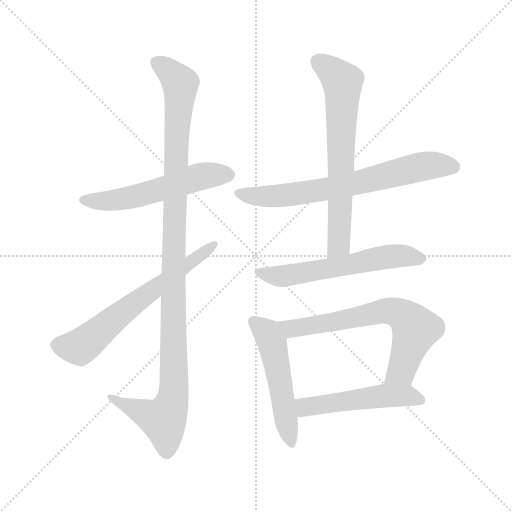
t = 0.00 s
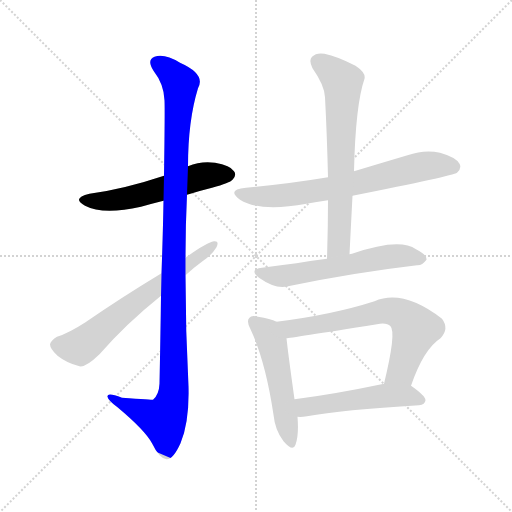
t = 1.51 s
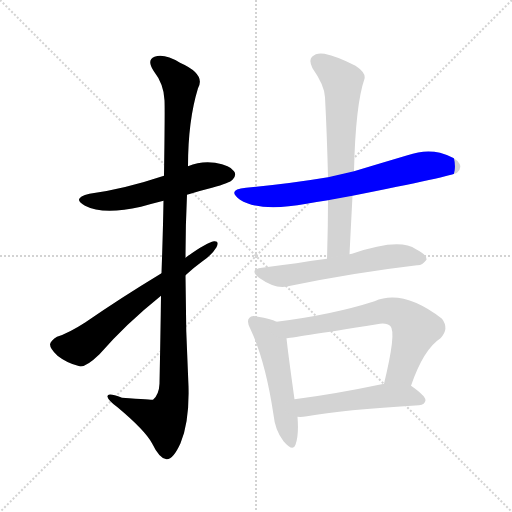
t = 3.02 s
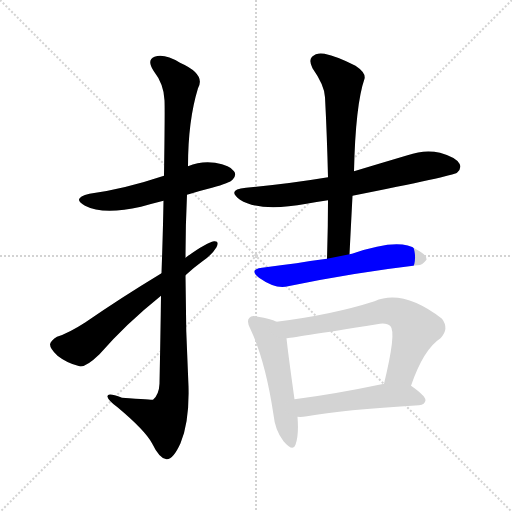
t = 4.54 s
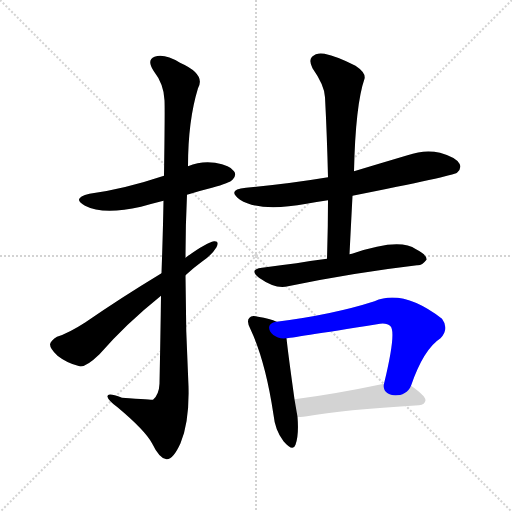
t = 6.05 s
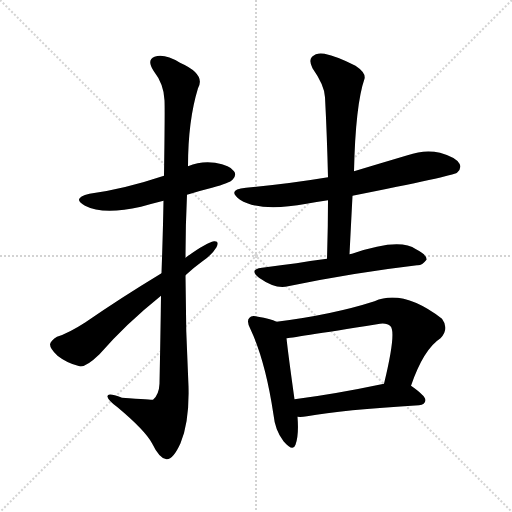
t = 7.56 s

The animated SVG that drew these frames (rendered in a browser with its animation timeline set to each time). Animation: 9 CSS @keyframes rules; one cycle of 7.56 s.

<svg version="1.1" viewBox="0 0 1024 1024" xmlns="http://www.w3.org/2000/svg">
  <g stroke="lightgray" stroke-dasharray="1,1" stroke-width="1" transform="scale(4, 4)">
    <line x1="0" y1="0" x2="256" y2="256"></line>
    <line x1="256" y1="0" x2="0" y2="256"></line>
    <line x1="128" y1="0" x2="128" y2="256"></line>
    <line x1="0" y1="128" x2="256" y2="128"></line>
  </g>
<g transform="scale(1, -1) translate(0, -900)">
   <style type="text/css">
    @keyframes keyframes0 {
      from {
       stroke: blue;
       stroke-dashoffset: 550;
       stroke-width: 128;
       }
       64% {
       animation-timing-function: step-end;
       stroke: blue;
       stroke-dashoffset: 0;
       stroke-width: 128;
       }
       to {
       stroke: black;
       stroke-width: 1024;
       }
       }
       #make-me-a-hanzi-animation-0 {
         animation: keyframes0 0.697591s both;
         animation-delay: 0.000000s;
         animation-timing-function: linear;
       }
    @keyframes keyframes1 {
      from {
       stroke: blue;
       stroke-dashoffset: 1108;
       stroke-width: 128;
       }
       78% {
       animation-timing-function: step-end;
       stroke: blue;
       stroke-dashoffset: 0;
       stroke-width: 128;
       }
       to {
       stroke: black;
       stroke-width: 1024;
       }
       }
       #make-me-a-hanzi-animation-1 {
         animation: keyframes1 1.151693s both;
         animation-delay: 0.697591s;
         animation-timing-function: linear;
       }
    @keyframes keyframes2 {
      from {
       stroke: blue;
       stroke-dashoffset: 639;
       stroke-width: 128;
       }
       68% {
       animation-timing-function: step-end;
       stroke: blue;
       stroke-dashoffset: 0;
       stroke-width: 128;
       }
       to {
       stroke: black;
       stroke-width: 1024;
       }
       }
       #make-me-a-hanzi-animation-2 {
         animation: keyframes2 0.770020s both;
         animation-delay: 1.849284s;
         animation-timing-function: linear;
       }
    @keyframes keyframes3 {
      from {
       stroke: blue;
       stroke-dashoffset: 688;
       stroke-width: 128;
       }
       69% {
       animation-timing-function: step-end;
       stroke: blue;
       stroke-dashoffset: 0;
       stroke-width: 128;
       }
       to {
       stroke: black;
       stroke-width: 1024;
       }
       }
       #make-me-a-hanzi-animation-3 {
         animation: keyframes3 0.809896s both;
         animation-delay: 2.619303s;
         animation-timing-function: linear;
       }
    @keyframes keyframes4 {
      from {
       stroke: blue;
       stroke-dashoffset: 671;
       stroke-width: 128;
       }
       69% {
       animation-timing-function: step-end;
       stroke: blue;
       stroke-dashoffset: 0;
       stroke-width: 128;
       }
       to {
       stroke: black;
       stroke-width: 1024;
       }
       }
       #make-me-a-hanzi-animation-4 {
         animation: keyframes4 0.796061s both;
         animation-delay: 3.429199s;
         animation-timing-function: linear;
       }
    @keyframes keyframes5 {
      from {
       stroke: blue;
       stroke-dashoffset: 585;
       stroke-width: 128;
       }
       66% {
       animation-timing-function: step-end;
       stroke: blue;
       stroke-dashoffset: 0;
       stroke-width: 128;
       }
       to {
       stroke: black;
       stroke-width: 1024;
       }
       }
       #make-me-a-hanzi-animation-5 {
         animation: keyframes5 0.726074s both;
         animation-delay: 4.225260s;
         animation-timing-function: linear;
       }
    @keyframes keyframes6 {
      from {
       stroke: blue;
       stroke-dashoffset: 513;
       stroke-width: 128;
       }
       63% {
       animation-timing-function: step-end;
       stroke: blue;
       stroke-dashoffset: 0;
       stroke-width: 128;
       }
       to {
       stroke: black;
       stroke-width: 1024;
       }
       }
       #make-me-a-hanzi-animation-6 {
         animation: keyframes6 0.667480s both;
         animation-delay: 4.951335s;
         animation-timing-function: linear;
       }
    @keyframes keyframes7 {
      from {
       stroke: blue;
       stroke-dashoffset: 663;
       stroke-width: 128;
       }
       68% {
       animation-timing-function: step-end;
       stroke: blue;
       stroke-dashoffset: 0;
       stroke-width: 128;
       }
       to {
       stroke: black;
       stroke-width: 1024;
       }
       }
       #make-me-a-hanzi-animation-7 {
         animation: keyframes7 0.789551s both;
         animation-delay: 5.618815s;
         animation-timing-function: linear;
       }
    @keyframes keyframes8 {
      from {
       stroke: blue;
       stroke-dashoffset: 507;
       stroke-width: 128;
       }
       62% {
       animation-timing-function: step-end;
       stroke: blue;
       stroke-dashoffset: 0;
       stroke-width: 128;
       }
       to {
       stroke: black;
       stroke-width: 1024;
       }
       }
       #make-me-a-hanzi-animation-8 {
         animation: keyframes8 0.662598s both;
         animation-delay: 6.408366s;
         animation-timing-function: linear;
       }
</style>
<path d="M 374.0 510.5 Q 396.0 517.5 424.0 524.5 Q 460.0 534.5 465.0 540.5 Q 474.0 549.5 468.0 557.5 Q 461.0 569.5 430.0 574.5 Q 402.0 578.5 376.0 567.5 L 328.0 548.5 Q 247.0 521.5 179.0 512.5 Q 142.0 503.5 170.0 488.5 Q 206.0 469.5 282.0 486.5 Q 303.0 492.5 327.0 498.5 L 374.0 510.5 Z" fill="lightgray"></path> 
<path d="M 322.0 308.5 Q 321.0 229.5 319.0 132.5 Q 318.0 110.5 306.0 100.5 Q 305.0 100.5 244.0 104.5 Q 213.0 116.5 215.0 106.5 Q 216.0 99.5 235.0 85.5 Q 290.0 39.5 304.0 13.5 Q 319.0 -17.5 333.0 -18.5 Q 346.0 -19.5 361.0 13.5 Q 379.0 56.5 377.0 127.5 Q 371.0 239.5 371.0 349.5 L 371.0 384.5 Q 371.0 448.5 374.0 510.5 L 376.0 567.5 Q 376.0 658.5 396.0 723.5 Q 412.0 751.5 360.0 774.5 Q 329.0 793.5 309.0 786.5 Q 293.0 780.5 307.0 758.5 Q 328.0 731.5 329.0 699.5 Q 330.0 683.5 328.0 548.5 L 327.0 498.5 Q 326.0 437.5 323.0 353.5 L 322.0 308.5 Z" fill="lightgray"></path> 
<path d="M 323.0 353.5 Q 242.0 304.5 171.0 255.5 Q 137.0 233.5 114.0 226.5 Q 102.0 219.5 100.0 211.5 Q 100.0 202.5 115.0 188.5 Q 134.0 173.5 159.0 167.5 Q 171.0 164.5 199.0 191.5 Q 251.0 251.5 322.0 308.5 L 371.0 349.5 Q 387.0 364.5 405.0 377.5 Q 424.0 390.5 433.0 405.5 Q 439.0 418.5 428.0 417.5 Q 412.0 414.5 371.0 384.5 L 323.0 353.5 Z" fill="lightgray"></path> 
<path d="M 705.0 508.5 Q 906.0 548.5 914.0 554.5 Q 924.0 563.5 919.0 572.5 Q 912.0 585.5 880.0 594.5 Q 849.0 601.5 815.0 589.5 Q 761.0 573.5 708.0 557.5 L 656.0 545.5 Q 578.0 532.5 492.0 524.5 Q 452.0 520.5 480.0 500.5 Q 520.0 475.5 613.0 492.5 Q 632.0 496.5 656.0 499.5 L 705.0 508.5 Z" fill="lightgray"></path> 
<path d="M 699.0 391.5 Q 702.0 451.5 705.0 508.5 L 708.0 557.5 Q 711.0 690.5 729.0 742.5 Q 732.0 754.5 711.0 768.5 Q 674.0 787.5 649.0 792.5 Q 633.0 795.5 624.0 786.5 Q 617.0 779.5 625.0 763.5 Q 649.0 729.5 650.0 705.5 Q 654.0 629.5 656.0 545.5 L 656.0 499.5 Q 656.0 444.5 654.0 382.5 C 653.0 352.5 697.0 361.5 699.0 391.5 Z" fill="lightgray"></path> 
<path d="M 654.0 382.5 Q 621.0 378.5 593.0 373.5 Q 560.0 369.5 524.0 364.5 Q 497.0 361.5 518.0 344.5 Q 552.0 320.5 576.0 327.5 Q 706.0 354.5 834.0 369.5 Q 844.0 368.5 853.0 380.5 Q 854.0 390.5 832.0 401.5 Q 799.0 425.5 704.0 392.5 Q 701.0 392.5 699.0 391.5 L 654.0 382.5 Z" fill="lightgray"></path> 
<path d="M 553.0 256.5 Q 541.0 262.5 516.0 266.5 Q 503.0 270.5 499.0 264.5 Q 492.0 258.5 501.0 241.5 Q 531.0 177.5 547.0 70.5 Q 550.0 39.5 567.0 17.5 Q 586.0 -4.5 591.0 10.5 Q 598.0 29.5 595.0 66.5 L 589.0 101.5 Q 576.0 194.5 573.0 223.5 C 570.0 249.5 570.0 249.5 553.0 256.5 Z" fill="lightgray"></path> 
<path d="M 822.0 128.5 Q 847.0 201.5 881.0 223.5 Q 899.0 242.5 884.0 262.5 Q 806.0 322.5 749.0 297.5 Q 665.0 270.5 553.0 256.5 C 523.0 252.5 543.0 219.5 573.0 223.5 Q 577.0 223.5 754.0 251.5 Q 773.0 255.5 781.0 247.5 Q 793.0 235.5 768.0 132.5 C 761.0 103.5 812.0 100.5 822.0 128.5 Z" fill="lightgray"></path> 
<path d="M 595.0 66.5 Q 602.0 65.5 614.0 67.5 Q 684.0 80.5 838.0 89.5 Q 850.0 90.5 851.0 99.5 Q 851.0 108.5 822.0 128.5 C 805.0 140.5 797.0 138.5 768.0 132.5 Q 668.0 111.5 589.0 101.5 C 559.0 97.5 565.0 67.5 595.0 66.5 Z" fill="lightgray"></path> 
      <clipPath id="make-me-a-hanzi-clip-0">
      <path d="M 374.0 510.5 Q 396.0 517.5 424.0 524.5 Q 460.0 534.5 465.0 540.5 Q 474.0 549.5 468.0 557.5 Q 461.0 569.5 430.0 574.5 Q 402.0 578.5 376.0 567.5 L 328.0 548.5 Q 247.0 521.5 179.0 512.5 Q 142.0 503.5 170.0 488.5 Q 206.0 469.5 282.0 486.5 Q 303.0 492.5 327.0 498.5 L 374.0 510.5 Z" fill="lightgray"></path>
      </clipPath>
      <path clip-path="url(#make-me-a-hanzi-clip-0)" d="M 171.0 501.5 L 210.0 497.5 L 252.0 502.5 L 401.0 547.5 L 458.0 550.5 " fill="none" id="make-me-a-hanzi-animation-0" stroke-dasharray="422 844" stroke-linecap="round"></path>

      <clipPath id="make-me-a-hanzi-clip-1">
      <path d="M 322.0 308.5 Q 321.0 229.5 319.0 132.5 Q 318.0 110.5 306.0 100.5 Q 305.0 100.5 244.0 104.5 Q 213.0 116.5 215.0 106.5 Q 216.0 99.5 235.0 85.5 Q 290.0 39.5 304.0 13.5 Q 319.0 -17.5 333.0 -18.5 Q 346.0 -19.5 361.0 13.5 Q 379.0 56.5 377.0 127.5 Q 371.0 239.5 371.0 349.5 L 371.0 384.5 Q 371.0 448.5 374.0 510.5 L 376.0 567.5 Q 376.0 658.5 396.0 723.5 Q 412.0 751.5 360.0 774.5 Q 329.0 793.5 309.0 786.5 Q 293.0 780.5 307.0 758.5 Q 328.0 731.5 329.0 699.5 Q 330.0 683.5 328.0 548.5 L 327.0 498.5 Q 326.0 437.5 323.0 353.5 L 322.0 308.5 Z" fill="lightgray"></path>
      </clipPath>
      <path clip-path="url(#make-me-a-hanzi-clip-1)" d="M 316.0 771.5 L 356.0 740.5 L 361.0 726.5 L 351.0 585.5 L 346.0 360.5 L 348.0 118.5 L 342.0 88.5 L 327.0 59.5 L 221.0 104.5 " fill="none" id="make-me-a-hanzi-animation-1" stroke-dasharray="980 1960" stroke-linecap="round"></path>

      <clipPath id="make-me-a-hanzi-clip-2">
      <path d="M 323.0 353.5 Q 242.0 304.5 171.0 255.5 Q 137.0 233.5 114.0 226.5 Q 102.0 219.5 100.0 211.5 Q 100.0 202.5 115.0 188.5 Q 134.0 173.5 159.0 167.5 Q 171.0 164.5 199.0 191.5 Q 251.0 251.5 322.0 308.5 L 371.0 349.5 Q 387.0 364.5 405.0 377.5 Q 424.0 390.5 433.0 405.5 Q 439.0 418.5 428.0 417.5 Q 412.0 414.5 371.0 384.5 L 323.0 353.5 Z" fill="lightgray"></path>
      </clipPath>
      <path clip-path="url(#make-me-a-hanzi-clip-2)" d="M 112.0 209.5 L 159.0 205.5 L 426.0 409.5 " fill="none" id="make-me-a-hanzi-animation-2" stroke-dasharray="511 1022" stroke-linecap="round"></path>

      <clipPath id="make-me-a-hanzi-clip-3">
      <path d="M 705.0 508.5 Q 906.0 548.5 914.0 554.5 Q 924.0 563.5 919.0 572.5 Q 912.0 585.5 880.0 594.5 Q 849.0 601.5 815.0 589.5 Q 761.0 573.5 708.0 557.5 L 656.0 545.5 Q 578.0 532.5 492.0 524.5 Q 452.0 520.5 480.0 500.5 Q 520.0 475.5 613.0 492.5 Q 632.0 496.5 656.0 499.5 L 705.0 508.5 Z" fill="lightgray"></path>
      </clipPath>
      <path clip-path="url(#make-me-a-hanzi-clip-3)" d="M 483.0 514.5 L 522.0 506.5 L 599.0 512.5 L 715.0 532.5 L 850.0 568.5 L 907.0 565.5 " fill="none" id="make-me-a-hanzi-animation-3" stroke-dasharray="560 1120" stroke-linecap="round"></path>

      <clipPath id="make-me-a-hanzi-clip-4">
      <path d="M 699.0 391.5 Q 702.0 451.5 705.0 508.5 L 708.0 557.5 Q 711.0 690.5 729.0 742.5 Q 732.0 754.5 711.0 768.5 Q 674.0 787.5 649.0 792.5 Q 633.0 795.5 624.0 786.5 Q 617.0 779.5 625.0 763.5 Q 649.0 729.5 650.0 705.5 Q 654.0 629.5 656.0 545.5 L 656.0 499.5 Q 656.0 444.5 654.0 382.5 C 653.0 352.5 697.0 361.5 699.0 391.5 Z" fill="lightgray"></path>
      </clipPath>
      <path clip-path="url(#make-me-a-hanzi-clip-4)" d="M 636.0 776.5 L 685.0 736.5 L 678.0 414.5 L 660.0 390.5 " fill="none" id="make-me-a-hanzi-animation-4" stroke-dasharray="543 1086" stroke-linecap="round"></path>

      <clipPath id="make-me-a-hanzi-clip-5">
      <path d="M 654.0 382.5 Q 621.0 378.5 593.0 373.5 Q 560.0 369.5 524.0 364.5 Q 497.0 361.5 518.0 344.5 Q 552.0 320.5 576.0 327.5 Q 706.0 354.5 834.0 369.5 Q 844.0 368.5 853.0 380.5 Q 854.0 390.5 832.0 401.5 Q 799.0 425.5 704.0 392.5 Q 701.0 392.5 699.0 391.5 L 654.0 382.5 Z" fill="lightgray"></path>
      </clipPath>
      <path clip-path="url(#make-me-a-hanzi-clip-5)" d="M 519.0 355.5 L 567.0 347.5 L 772.0 386.5 L 813.0 388.5 L 843.0 382.5 " fill="none" id="make-me-a-hanzi-animation-5" stroke-dasharray="457 914" stroke-linecap="round"></path>

      <clipPath id="make-me-a-hanzi-clip-6">
      <path d="M 553.0 256.5 Q 541.0 262.5 516.0 266.5 Q 503.0 270.5 499.0 264.5 Q 492.0 258.5 501.0 241.5 Q 531.0 177.5 547.0 70.5 Q 550.0 39.5 567.0 17.5 Q 586.0 -4.5 591.0 10.5 Q 598.0 29.5 595.0 66.5 L 589.0 101.5 Q 576.0 194.5 573.0 223.5 C 570.0 249.5 570.0 249.5 553.0 256.5 Z" fill="lightgray"></path>
      </clipPath>
      <path clip-path="url(#make-me-a-hanzi-clip-6)" d="M 507.0 256.5 L 531.0 237.5 L 544.0 214.5 L 580.0 17.5 " fill="none" id="make-me-a-hanzi-animation-6" stroke-dasharray="385 770" stroke-linecap="round"></path>

      <clipPath id="make-me-a-hanzi-clip-7">
      <path d="M 822.0 128.5 Q 847.0 201.5 881.0 223.5 Q 899.0 242.5 884.0 262.5 Q 806.0 322.5 749.0 297.5 Q 665.0 270.5 553.0 256.5 C 523.0 252.5 543.0 219.5 573.0 223.5 Q 577.0 223.5 754.0 251.5 Q 773.0 255.5 781.0 247.5 Q 793.0 235.5 768.0 132.5 C 761.0 103.5 812.0 100.5 822.0 128.5 Z" fill="lightgray"></path>
      </clipPath>
      <path clip-path="url(#make-me-a-hanzi-clip-7)" d="M 562.0 254.5 L 573.0 245.5 L 588.0 243.5 L 773.0 278.5 L 803.0 270.5 L 831.0 242.5 L 802.0 158.5 L 776.0 143.5 " fill="none" id="make-me-a-hanzi-animation-7" stroke-dasharray="535 1070" stroke-linecap="round"></path>

      <clipPath id="make-me-a-hanzi-clip-8">
      <path d="M 595.0 66.5 Q 602.0 65.5 614.0 67.5 Q 684.0 80.5 838.0 89.5 Q 850.0 90.5 851.0 99.5 Q 851.0 108.5 822.0 128.5 C 805.0 140.5 797.0 138.5 768.0 132.5 Q 668.0 111.5 589.0 101.5 C 559.0 97.5 565.0 67.5 595.0 66.5 Z" fill="lightgray"></path>
      </clipPath>
      <path clip-path="url(#make-me-a-hanzi-clip-8)" d="M 596.0 96.5 L 616.0 86.5 L 800.0 109.5 L 842.0 99.5 " fill="none" id="make-me-a-hanzi-animation-8" stroke-dasharray="379 758" stroke-linecap="round"></path>

</g>
</svg>
